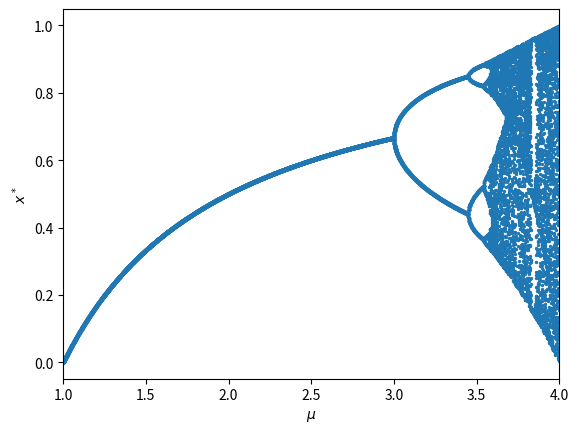

Write Python code to recreate this figure.
#!/usr/bin/env python3

import matplotlib.pyplot as plt
from numpy import linspace
from random import choice, random

def logistic(mu, x): return mu*x*(1-x)

def converged(mu):
    seed = random()
    x = seed
    for n in range(1000): x = logistic(mu, x)
    return x

mu_values = linspace(1.0, 4.0, 10000)
MU = [choice(mu_values) for i in range(50000)]
xstar = [converged(mu) for mu in MU]

plt.scatter(MU, xstar, s=2)
plt.xlim(1.0, 4.0)
plt.xlabel("$\mu$")
plt.ylabel("$x^*$")
plt.show()
